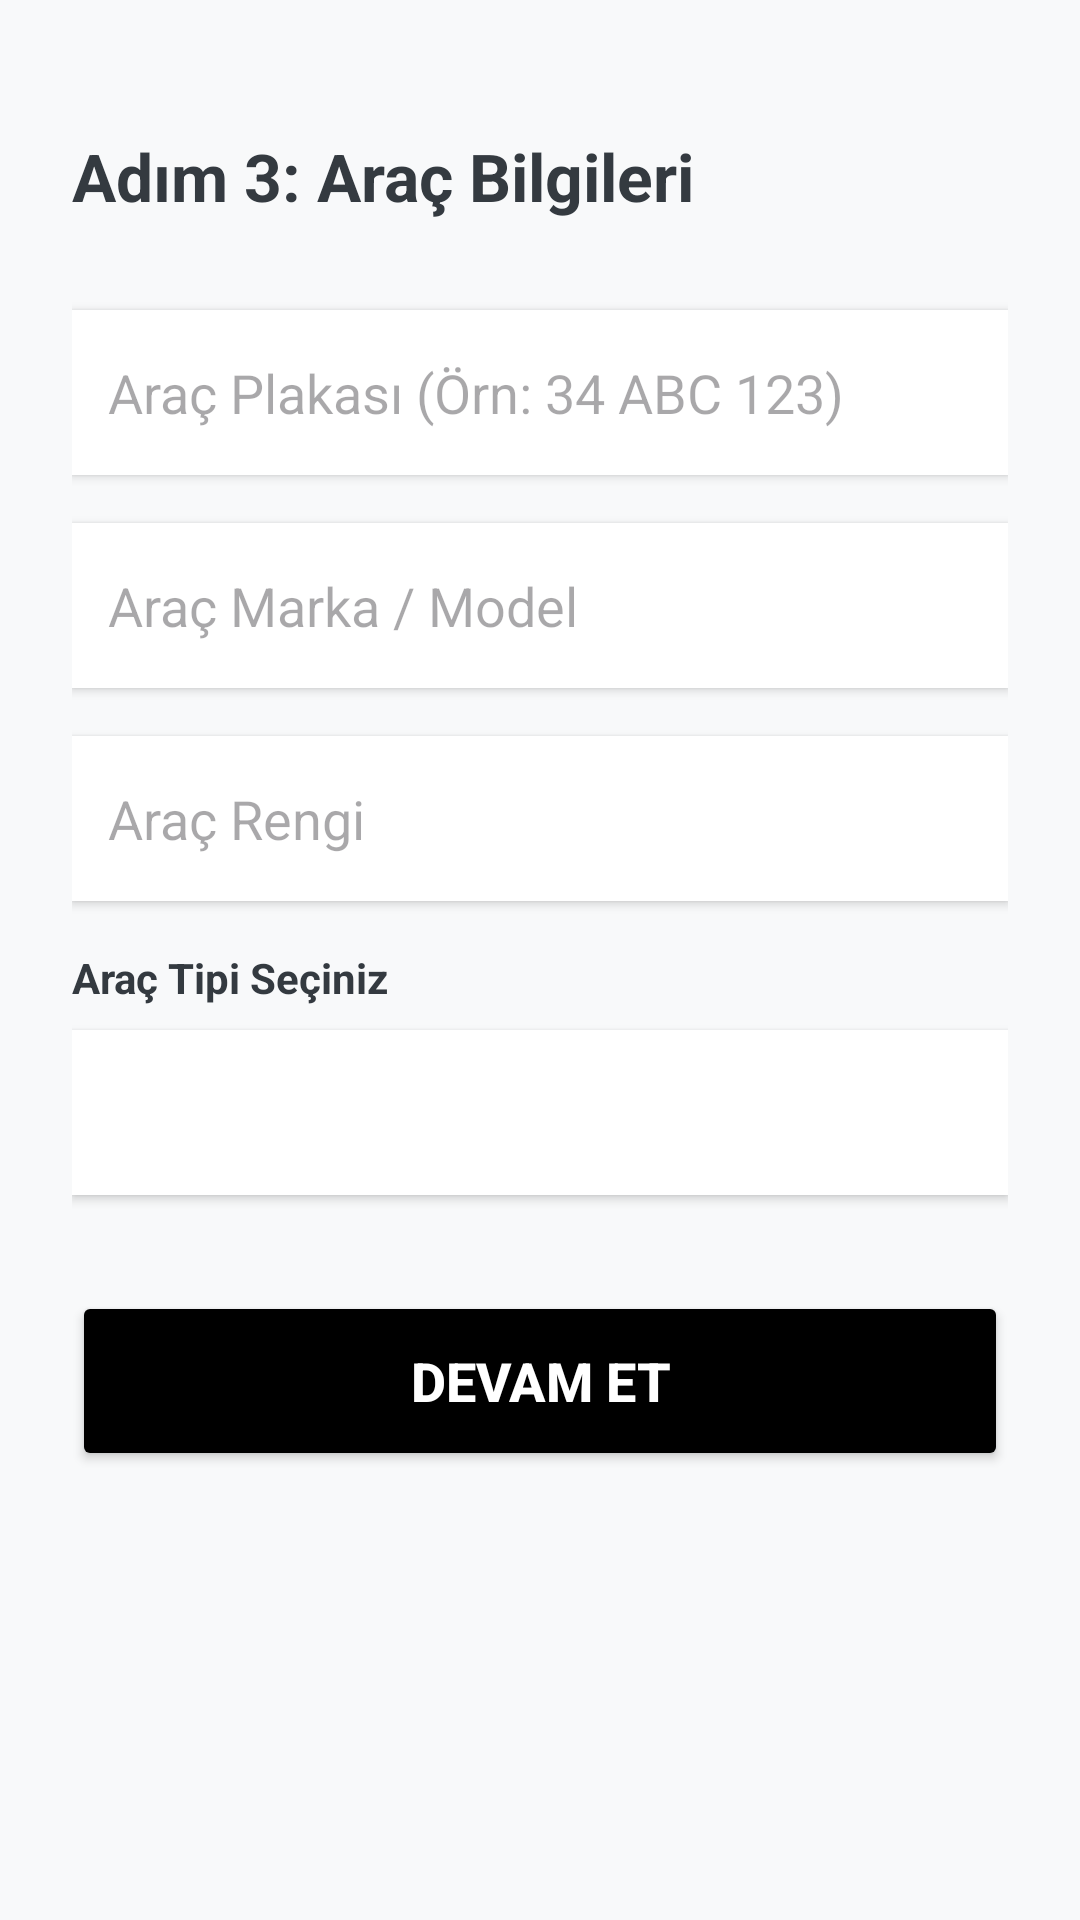

Write the Android layout XML for this screen, with the resource values it uses.
<!-- AndroidManifest.xml: application theme Theme.AracCagir -->
<!-- res/layout/activity_vehicle_info.xml -->
<?xml version="1.0" encoding="utf-8"?>
<LinearLayout xmlns:android="http://schemas.android.com/apk/res/android"
    android:layout_width="match_parent"
    android:layout_height="match_parent"
    android:orientation="vertical"
    android:padding="24dp"
    android:background="#f8f9fa">

    <TextView
        android:layout_width="match_parent"
        android:layout_height="wrap_content"
        android:text="Adım 3: Araç Bilgileri"
        android:textSize="22sp"
        android:textStyle="bold"
        android:textColor="#343a40"
        android:layout_marginTop="20dp"
        android:layout_marginBottom="30dp"/>

    <EditText
        android:id="@+id/etPlate"
        android:layout_width="match_parent"
        android:layout_height="55dp"
        android:hint="Araç Plakası (Örn: 34 ABC 123)"
        android:inputType="textCapCharacters"
        android:background="#ffffff"
        android:padding="12dp"
        android:layout_marginBottom="16dp"
        android:elevation="2dp" />

    <EditText
        android:id="@+id/etModel"
        android:layout_width="match_parent"
        android:layout_height="55dp"
        android:hint="Araç Marka / Model"
        android:inputType="textCapWords"
        android:background="#ffffff"
        android:padding="12dp"
        android:layout_marginBottom="16dp"
        android:elevation="2dp" />
        
    <EditText
        android:id="@+id/etColor"
        android:layout_width="match_parent"
        android:layout_height="55dp"
        android:hint="Araç Rengi"
        android:inputType="textCapWords"
        android:background="#ffffff"
        android:padding="12dp"
        android:layout_marginBottom="16dp"
        android:elevation="2dp" />

    <TextView
        android:layout_width="match_parent"
        android:layout_height="wrap_content"
        android:text="Araç Tipi Seçiniz"
        android:textColor="#343a40"
        android:layout_marginBottom="8dp"
        android:textStyle="bold" />

    <Spinner
        android:id="@+id/spVehicleType"
        android:layout_width="match_parent"
        android:layout_height="55dp"
        android:background="#ffffff"
        android:layout_marginBottom="32dp"
        android:elevation="2dp" />

    <Button
        android:id="@+id/btnContinueVehicle"
        android:layout_width="match_parent"
        android:layout_height="60dp"
        android:text="Devam Et"
        android:textSize="18sp"
        android:textStyle="bold"
        android:backgroundTint="#000000"
        android:textColor="#ffffff" />
</LinearLayout>
<!-- resources referenced by this layout -->
<resources>
  <style name="Theme.AracCagir" parent="Base.Theme.AracCagir" />
  <style name="Base.Theme.AracCagir" parent="Theme.Material3.DayNight.NoActionBar">
          
          
      </style>
</resources>
